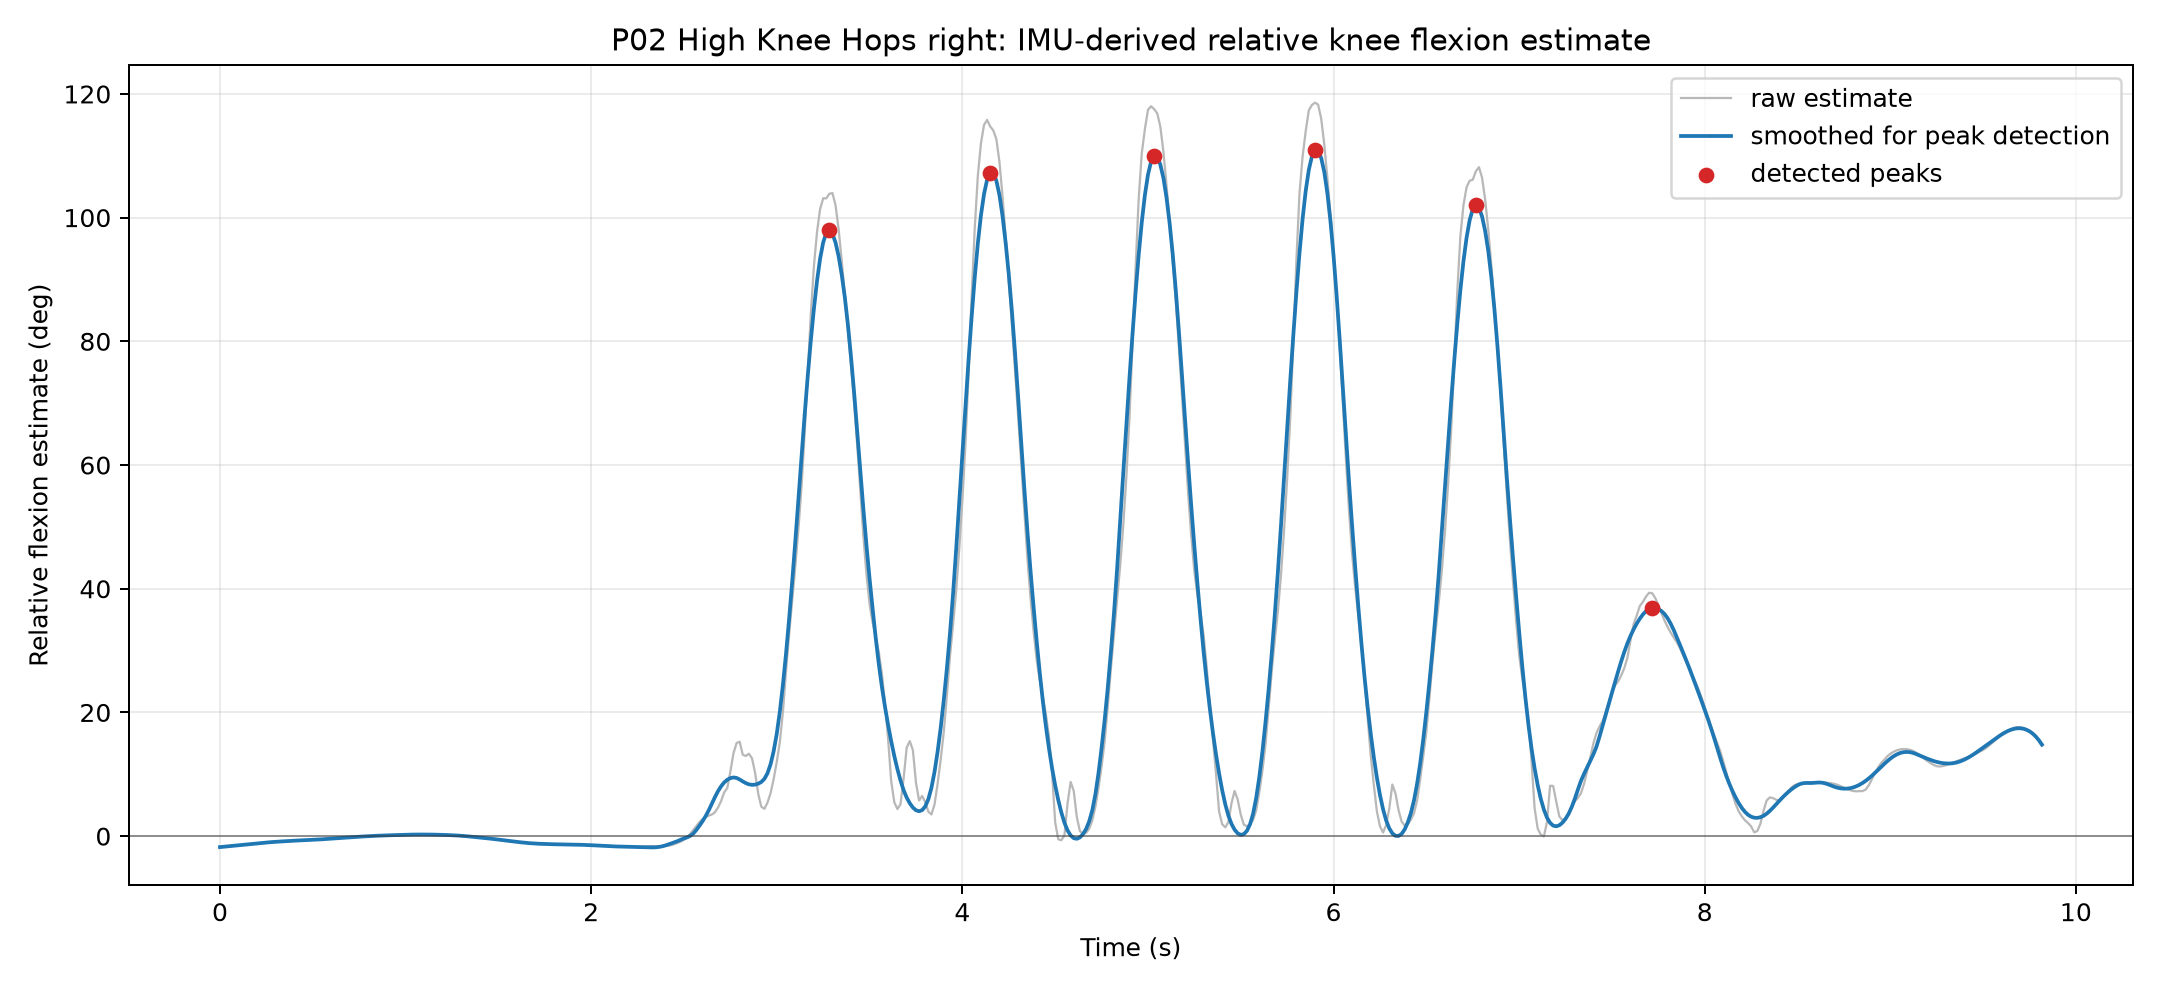

Values plotted in this chart, from the file beside it:
time_s, SampleTimeFine, knee_flexion_estimate_deg, knee_flexion_estimate_smooth_deg, relative_rotvec_x_deg, relative_rotvec_y_deg, relative_rotvec_z_deg, dominant_axis_x, dominant_axis_y, dominant_axis_z, is_peak
0.0, 1726454038, -1.777, -1.772, -2.295, -1.515, -0.1059, 0.9493, -0.3034, -0.08191, False
0.01667, 1726470705, -1.713, -1.722, -2.194, -1.402, -0.1355, 0.9493, -0.3034, -0.08191, False
0.03333, 1726487372, -1.657, -1.671, -2.097, -1.278, -0.1607, 0.9493, -0.3034, -0.08191, False
0.05, 1726504039, -1.61, -1.62, -2.014, -1.172, -0.1722, 0.9493, -0.3034, -0.08191, False
0.06667, 1726520706, -1.565, -1.569, -1.934, -1.078, -0.1435, 0.9493, -0.3034, -0.08191, False
0.08334, 1726537373, -1.52, -1.518, -1.855, -0.9877, -0.1135, 0.9493, -0.3034, -0.08191, False
0.1, 1726554040, -1.475, -1.466, -1.773, -0.8797, -0.09871, 0.9493, -0.3034, -0.08191, False
0.1167, 1726570707, -1.423, -1.415, -1.684, -0.7807, -0.07741, 0.9493, -0.3034, -0.08191, False
0.1333, 1726587374, -1.369, -1.364, -1.612, -0.7376, -0.06277, 0.9493, -0.3034, -0.08191, False
0.15, 1726604041, -1.338, -1.314, -1.551, -0.641, -0.0919, 0.9493, -0.3034, -0.08191, False
0.1667, 1726620708, -1.3, -1.264, -1.485, -0.5559, -0.1037, 0.9493, -0.3034, -0.08191, False
0.1833, 1726637375, -1.241, -1.215, -1.397, -0.4748, -0.1058, 0.9493, -0.3034, -0.08191, False
0.2, 1726654042, -1.181, -1.167, -1.307, -0.3933, -0.09539, 0.9493, -0.3034, -0.08191, False
0.2167, 1726670709, -1.122, -1.12, -1.225, -0.333, -0.09313, 0.9493, -0.3034, -0.08191, False
0.2333, 1726687376, -1.066, -1.075, -1.158, -0.3073, -0.09129, 0.9493, -0.3034, -0.08191, False
0.25, 1726704043, -1.006, -1.03, -1.096, -0.3102, -0.09979, 0.9493, -0.3034, -0.08191, False
0.2667, 1726720710, -0.945, -0.9915, -1.034, -0.313, -0.1128, 0.9493, -0.3034, -0.08191, False
0.2833, 1726737377, -0.8966, -0.9538, -0.9787, -0.3001, -0.1069, 0.9493, -0.3034, -0.08191, False
0.3, 1726754044, -0.8712, -0.9178, -0.9378, -0.2663, -0.06909, 0.9493, -0.3034, -0.08191, False
0.3167, 1726770711, -0.8602, -0.8841, -0.9116, -0.2319, -0.0275, 0.9493, -0.3034, -0.08191, False
0.3333, 1726787378, -0.84, -0.8524, -0.8997, -0.2629, -0.02073, 0.9493, -0.3034, -0.08191, False
0.35, 1726804045, -0.8104, -0.8217, -0.8948, -0.3467, -0.01509, 0.9493, -0.3034, -0.08191, False
0.3667, 1726820712, -0.7857, -0.7927, -0.887, -0.4071, -0.002086, 0.9493, -0.3034, -0.08191, False
0.3833, 1726837379, -0.7661, -0.7645, -0.8739, -0.4382, 0.02516, 0.9493, -0.3034, -0.08191, False
0.4, 1726854046, -0.7452, -0.7374, -0.8561, -0.4532, 0.03267, 0.9493, -0.3034, -0.08191, False
0.4167, 1726870713, -0.7275, -0.7123, -0.8359, -0.4533, 0.05055, 0.9493, -0.3034, -0.08191, False
0.4333, 1726887380, -0.7131, -0.6887, -0.8149, -0.4422, 0.07744, 0.9493, -0.3034, -0.08191, False
0.45, 1726904047, -0.6956, -0.6653, -0.7867, -0.4116, 0.07722, 0.9493, -0.3034, -0.08191, False
0.4667, 1726920714, -0.6723, -0.6417, -0.7616, -0.412, 0.08481, 0.9493, -0.3034, -0.08191, False
0.4833, 1726937381, -0.6407, -0.6176, -0.7294, -0.4173, 0.09259, 0.9493, -0.3034, -0.08191, False
0.5, 1726954048, -0.6047, -0.5928, -0.6902, -0.4151, 0.0981, 0.9493, -0.3034, -0.08191, False
0.5167, 1726970715, -0.5733, -0.5668, -0.6448, -0.3806, 0.114, 0.9493, -0.3034, -0.08191, False
0.5333, 1726987382, -0.5416, -0.5389, -0.5994, -0.3409, 0.1048, 0.9493, -0.3034, -0.08191, False
0.55, 1727004049, -0.5085, -0.5086, -0.5585, -0.3253, 0.118, 0.9493, -0.3034, -0.08191, False
0.5667, 1727020716, -0.4647, -0.4765, -0.5243, -0.3665, 0.1324, 0.9493, -0.3034, -0.08191, False
0.5833, 1727037383, -0.4254, -0.4433, -0.488, -0.3849, 0.1414, 0.9493, -0.3034, -0.08191, False
0.6, 1727054050, -0.4044, -0.4095, -0.4516, -0.3398, 0.14, 0.9493, -0.3034, -0.08191, False
0.6167, 1727070717, -0.373, -0.3748, -0.4069, -0.305, 0.1449, 0.9493, -0.3034, -0.08191, False
0.6333, 1727087384, -0.3455, -0.3396, -0.3629, -0.2543, 0.1318, 0.9493, -0.3034, -0.08191, False
0.65, 1727104051, -0.3098, -0.3037, -0.3145, -0.2195, 0.1277, 0.9493, -0.3034, -0.08191, False
0.6667, 1727120718, -0.2716, -0.2673, -0.2637, -0.1864, 0.1278, 0.9493, -0.3034, -0.08191, False
0.6833, 1727137385, -0.2404, -0.2313, -0.2147, -0.1324, 0.1147, 0.9493, -0.3034, -0.08191, False
0.7, 1727154052, -0.2079, -0.1961, -0.1637, -0.07774, 0.1058, 0.9493, -0.3034, -0.08191, False
0.7167, 1727170719, -0.1743, -0.162, -0.1076, -0.007367, 0.08621, 0.9493, -0.3034, -0.08191, False
0.7333, 1727187386, -0.1388, -0.1289, -0.04855, 0.06807, 0.05702, 0.9493, -0.3034, -0.08191, False
0.75, 1727204053, -0.1016, -0.09642, 0.01207, 0.1471, 0.01325, 0.9493, -0.3034, -0.08191, False
0.7667, 1727220720, -0.0594, -0.06474, 0.07016, 0.1935, -0.0009547, 0.9493, -0.3034, -0.08191, False
0.7833, 1727237387, -0.0157, -0.0346, 0.1136, 0.1888, -0.0132, 0.9493, -0.3034, -0.08191, False
0.8, 1727254054, 0.0157, -0.006333, 0.1473, 0.1964, -0.03423, 0.9493, -0.3034, -0.08191, False
0.8167, 1727270721, 0.03369, 0.01995, 0.1766, 0.2326, -0.04811, 0.9493, -0.3034, -0.08191, False
0.8334, 1727287388, 0.04939, 0.04504, 0.2068, 0.2779, -0.05851, 0.9493, -0.3034, -0.08191, False
0.85, 1727304055, 0.07274, 0.06914, 0.2271, 0.2659, -0.0637, 0.9493, -0.3034, -0.08191, False
0.8667, 1727320722, 0.1004, 0.09053, 0.2387, 0.2134, -0.07277, 0.9493, -0.3034, -0.08191, False
0.8834, 1727337389, 0.1256, 0.1094, 0.2494, 0.1675, -0.08565, 0.9493, -0.3034, -0.08191, False
0.9, 1727354056, 0.1388, 0.1266, 0.2592, 0.1571, -0.09587, 0.9493, -0.3034, -0.08191, False
0.9167, 1727370723, 0.1497, 0.1436, 0.2642, 0.1371, -0.09535, 0.9493, -0.3034, -0.08191, False
0.9334, 1727387390, 0.1629, 0.1607, 0.264, 0.09238, -0.09392, 0.9493, -0.3034, -0.08191, False
0.95, 1727404057, 0.1791, 0.1776, 0.2674, 0.05434, -0.112, 0.9493, -0.3034, -0.08191, False
0.9667, 1727420724, 0.1896, 0.1944, 0.2742, 0.04711, -0.1336, 0.9493, -0.3034, -0.08191, False
0.9834, 1727437391, 0.1961, 0.2105, 0.2801, 0.04273, -0.1286, 0.9493, -0.3034, -0.08191, False
... 530 more rows
